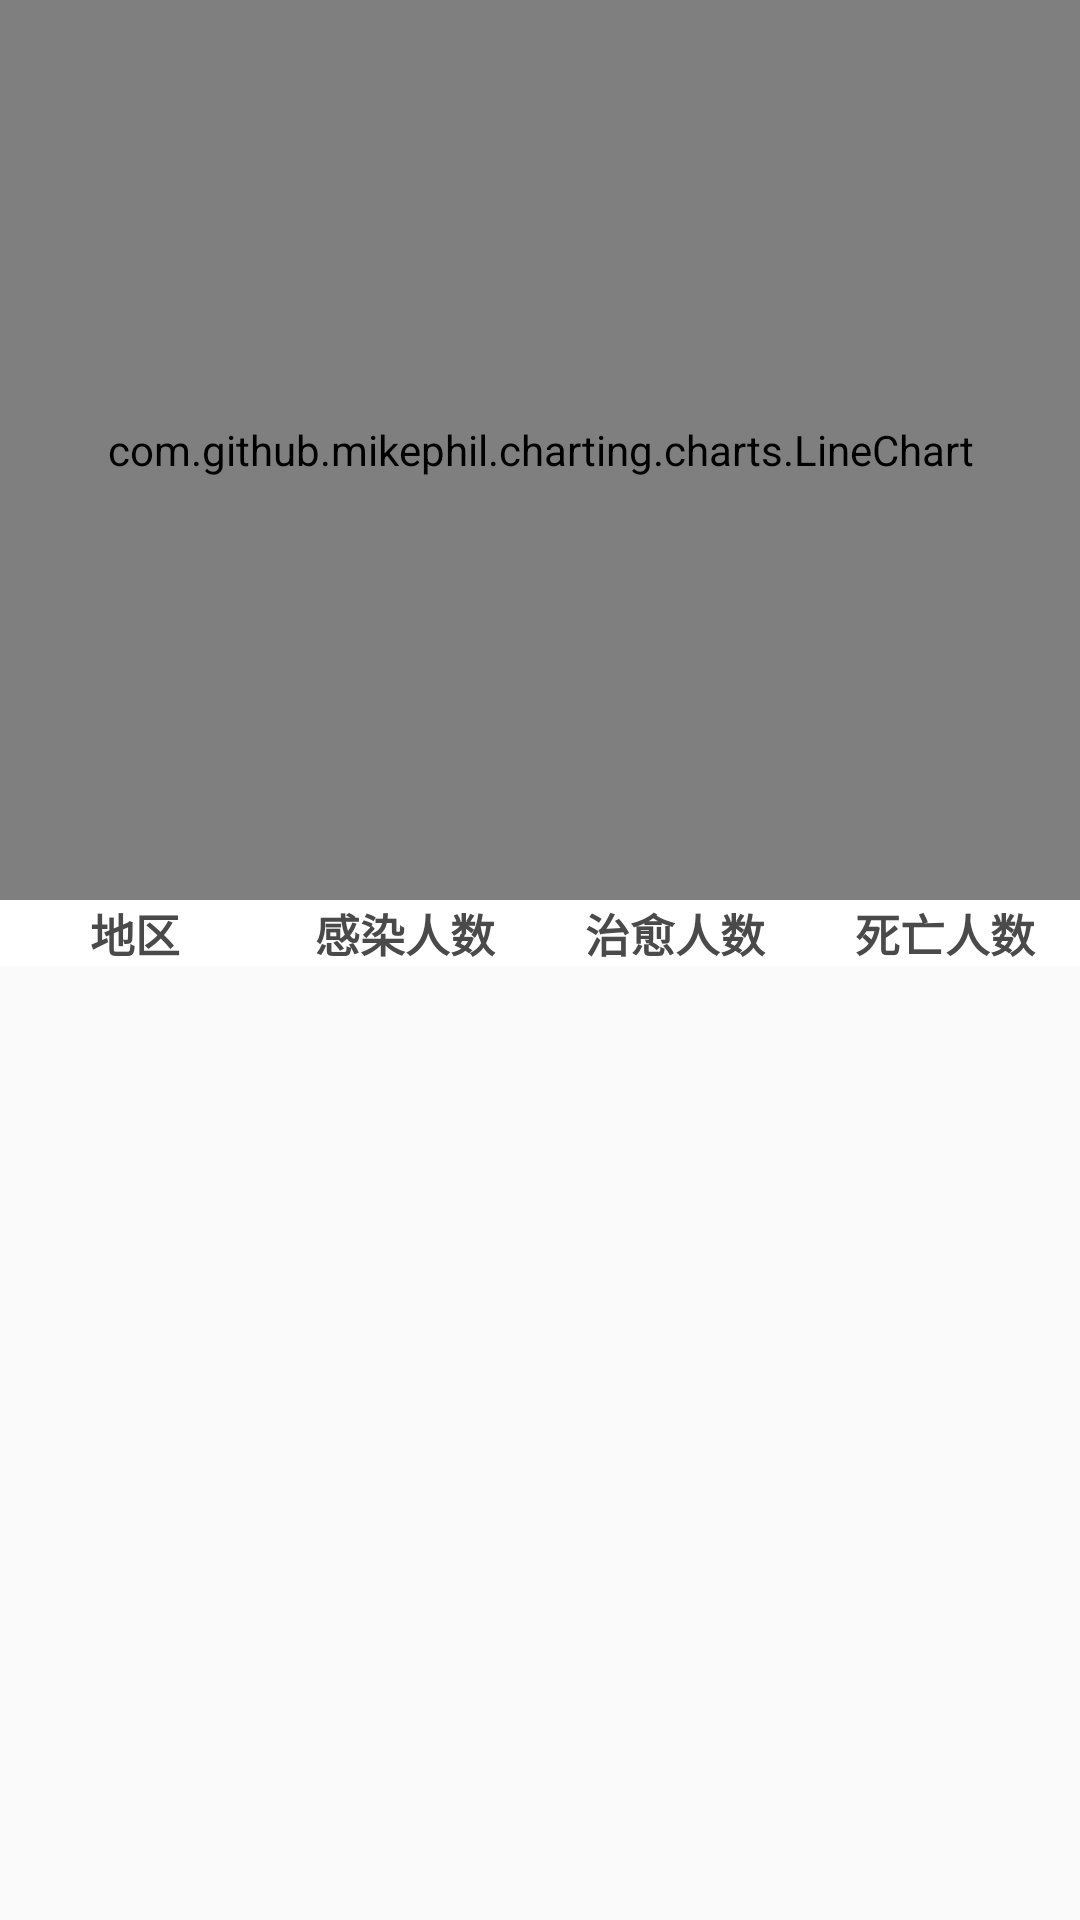

Here is an Android app screen rendered from its layout file. Give the layout XML and the strings, colors and styles it references.
<!-- AndroidManifest.xml: application theme AppTheme -->
<!-- res/layout/fragment_epidemicdata.xml -->
<?xml version="1.0" encoding="utf-8"?>
<LinearLayout xmlns:android="http://schemas.android.com/apk/res/android"
    android:layout_width="match_parent"
    android:layout_height="match_parent"
    android:orientation="vertical">

    <com.github.mikephil.charting.charts.LineChart
        android:id="@+id/chart1"
        android:layout_width="match_parent"
        android:layout_height="300dp" />

    <TableLayout
        android:id="@+id/epidemicdata_tablelayout"
        android:layout_width="match_parent"
        android:layout_height="wrap_content"
        android:background="@color/colorBackground"
        android:shrinkColumns="0"
        android:stretchColumns="*">

        <TableRow
            android:layout_width="fill_parent"
            android:layout_height="wrap_content"
            android:background="@color/colorBackground">

            <TextView
                android:id="@+id/epidemicdata_header1"
                android:layout_width="1dp"
                android:layout_height="wrap_content"
                android:gravity="center"
                android:text="@string/text_region"
                android:textColor="@color/colorFont"
                android:textSize="15sp"
                android:textStyle="bold" />

            <TextView
                android:id="@+id/epidemicdata_header2"
                android:layout_width="1dp"
                android:layout_height="wrap_content"
                android:gravity="center"
                android:text="@string/text_confirmed"
                android:textColor="@color/colorFont"
                android:textSize="15sp"
                android:textStyle="bold" />

            <TextView
                android:id="@+id/epidemicdata_header3"
                android:layout_width="1dp"
                android:layout_height="wrap_content"
                android:gravity="center"
                android:text="@string/text_cured"
                android:textColor="@color/colorFont"
                android:textSize="15sp"
                android:textStyle="bold" />

            <TextView
                android:id="@+id/epidemicdata_header4"
                android:layout_width="1dp"
                android:layout_height="wrap_content"
                android:gravity="center"
                android:text="@string/text_dead"
                android:textColor="@color/colorFont"
                android:textSize="15sp"
                android:textStyle="bold" />
        </TableRow>
    </TableLayout>

    <androidx.recyclerview.widget.RecyclerView
        android:id="@+id/recyclerView_epidemicdata"
        android:layout_width="match_parent"
        android:layout_height="match_parent"
        android:scrollbars="vertical" />

</LinearLayout>
<!-- resources referenced by this layout -->
<resources>
  <color name="colorBackground">@android:color/white</color>
  <color name="colorFont">#4A4A4A</color>
  <string name="text_confirmed">感染人数</string>
  <string name="text_cured">治愈人数</string>
  <string name="text_dead">死亡人数</string>
  <string name="text_region">地区</string>
  <style name="AppTheme" parent="Theme.AppCompat.Light.NoActionBar">
          
          <item name="colorPrimary">@color/colorPrimary</item>
          <item name="colorPrimaryDark">@color/colorPrimaryDark</item>
          <item name="colorAccent">@color/colorAccent</item>
      </style>
  <color name="colorPrimary">#6200EE</color>
  <color name="colorPrimaryDark">#3700B3</color>
  <color name="colorAccent">#03DAC5</color>
</resources>
